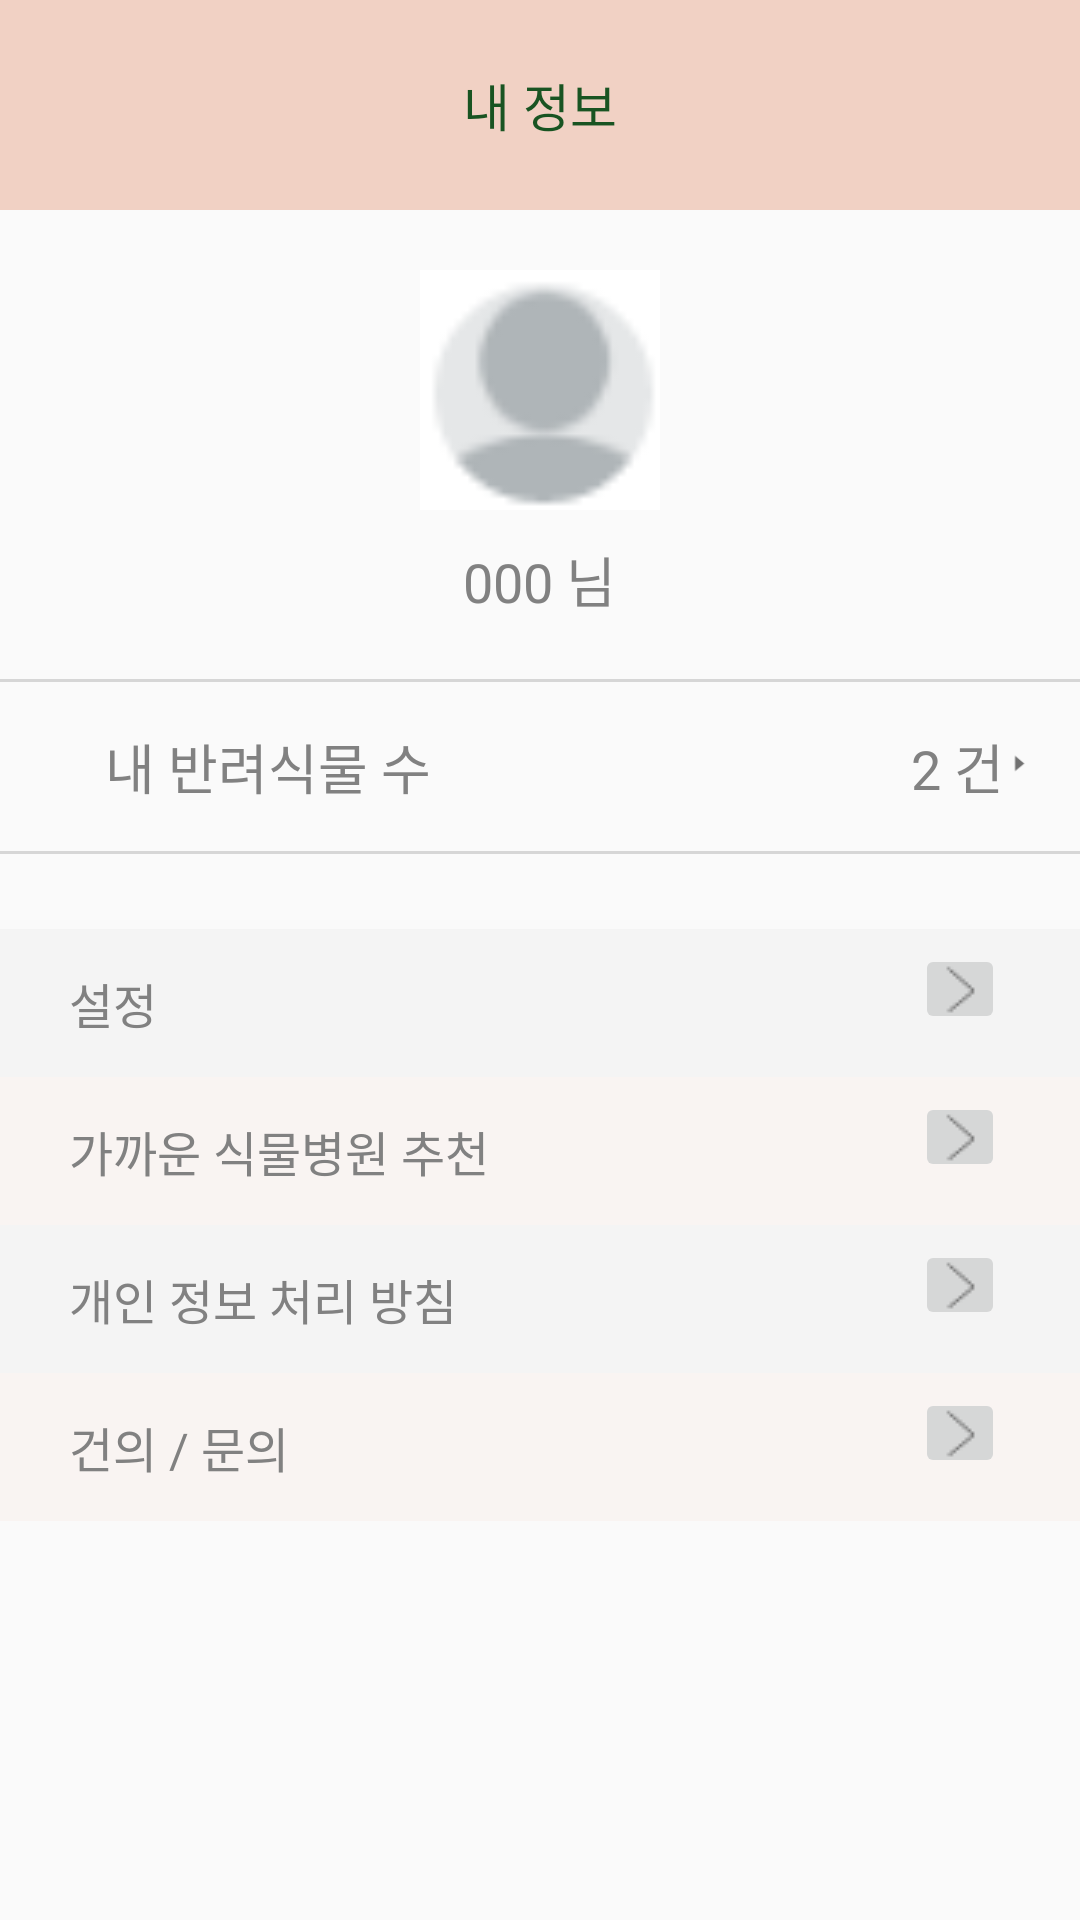

Layout XML and referenced resources for this Android screen:
<!-- AndroidManifest.xml: application theme AppTheme -->
<!-- res/layout/fragment_mypage.xml -->
<?xml version="1.0" encoding="utf-8"?>
<LinearLayout xmlns:android="http://schemas.android.com/apk/res/android"
    xmlns:tools="http://schemas.android.com/tools"
    android:layout_width="match_parent"
    android:layout_height="match_parent"
    android:orientation="vertical"
    tools:context=".MypageFragment">

    <LinearLayout
        android:layout_width="match_parent"
        android:layout_height="70dp"
        android:background="#F1D1C4"
        android:gravity="center">
        <TextView
            android:layout_width="wrap_content"
            android:layout_height="wrap_content"
            android:textSize="17dp"
            android:textColor="#195422"
            android:text="내 정보"/>
    </LinearLayout>

    <LinearLayout
        android:layout_width="match_parent"
        android:layout_height="wrap_content"
        android:padding="10dp"
        android:gravity="center"
        android:orientation="vertical">

        <ImageView
            android:id="@+id/myPagePic"
            android:layout_width="80dp"
            android:layout_height="80dp"
            android:layout_marginTop="10dp"
            android:scaleType="fitXY"
            android:src="@drawable/mypage_gray"/>

        <LinearLayout
            android:layout_width="wrap_content"
            android:layout_height="wrap_content"
            android:padding="10dp">

            <TextView
                android:id="@+id/mypage_name"
                android:layout_width="wrap_content"
                android:layout_height="wrap_content"
                android:textSize="18dp"
                android:textColor="#818181"
                android:text="000"/>

            <TextView
                android:layout_width="wrap_content"
                android:layout_height="wrap_content"
                android:textSize="18dp"
                android:textColor="#818181"
                android:text=" 님"              />
        </LinearLayout>

    </LinearLayout>
    <View
        style="@style/dotDivider"
        android:layout_alignParentBottom="true" />
    <LinearLayout
        android:layout_width="match_parent"
        android:layout_height="wrap_content"
        android:orientation="horizontal"
        android:padding="15dp">
        <TextView
            android:layout_width="wrap_content"
            android:layout_height="wrap_content"
            android:layout_marginLeft="20dp"
            android:layout_marginRight="160dp"
            android:textColor="#818181"
            android:textSize="18dp"
            android:text="내 반려식물 수"/>

        <TextView
            android:id="@+id/plantNum"
            android:layout_width="wrap_content"
            android:layout_height="wrap_content"
            android:textColor="#818181"
            android:textSize="18dp"
            android:text="2"/>
        <TextView
            android:layout_width="wrap_content"
            android:layout_height="wrap_content"
            android:textColor="#818181"
            android:textSize="18dp"
            android:text=" 건"/>
        <ImageView
            android:id="@+id/checkplant"
            android:layout_width="wrap_content"
            android:layout_height="wrap_content"
            android:layout_marginTop="-3dp"
            android:src="@drawable/mypage_arrow"/>
    </LinearLayout>
    <View
        style="@style/dotDivider"
        android:layout_alignParentBottom="true" />

    <LinearLayout
        android:layout_width="match_parent"
        android:layout_height="wrap_content"
        android:layout_marginTop="25dp"
        android:orientation="vertical">

        <RelativeLayout
            android:layout_width="match_parent"
            android:layout_height="wrap_content"
            android:background="#40E0E0E0"
            android:padding="5dp"
            android:clickable="true"
            android:id="@+id/layout_setting">

            <TextView
                android:layout_width="wrap_content"
                android:layout_height="wrap_content"
                android:padding="8dp"
                android:layout_marginLeft="10dp"
                android:textColor="#818181"
                android:textSize="16dp"
                android:text="설정"/>

            <ImageButton
                android:id="@+id/setting"
                android:layout_width="30dp"
                android:layout_height="30dp"
                android:layout_alignParentRight="true"
                android:layout_marginRight="20dp"
                android:src="@drawable/mypage_right"/>
        </RelativeLayout>

        <RelativeLayout
            android:layout_width="match_parent"
            android:layout_height="wrap_content"
            android:background="#26F1D1C4"
            android:padding="5dp"
            android:clickable="true"
            android:id="@+id/layout_Recommand">
            <TextView
                android:layout_width="wrap_content"
                android:layout_height="wrap_content"
                android:padding="8dp"
                android:layout_marginLeft="10dp"
                android:textColor="#818181"
                android:textSize="16dp"
                android:text="가까운 식물병원 추천"/>

            <ImageButton
                android:id="@+id/hospital"
                android:layout_width="30dp"
                android:layout_height="30dp"
                android:layout_alignParentRight="true"
                android:layout_marginRight="20dp"
                android:src="@drawable/mypage_right"/>
        </RelativeLayout>

        <RelativeLayout
            android:layout_width="match_parent"
            android:layout_height="wrap_content"
            android:background="#40E0E0E0"
            android:padding="5dp"
            android:clickable="true"
            android:id="@+id/layout_privacy">

            <TextView
                android:layout_width="wrap_content"
                android:layout_height="wrap_content"
                android:padding="8dp"
                android:layout_marginLeft="10dp"
                android:textColor="#818181"
                android:textSize="16dp"
                android:text="개인 정보 처리 방침"/>

            <ImageButton
                android:id="@+id/myInfo"
                android:layout_width="30dp"
                android:layout_height="30dp"
                android:layout_alignParentRight="true"
                android:layout_marginRight="20dp"
                android:src="@drawable/mypage_right"/>
        </RelativeLayout>

        <RelativeLayout
            android:layout_width="match_parent"
            android:layout_height="wrap_content"
            android:background="#26F1D1C4"
            android:padding="5dp"
            android:clickable="true"
            android:id="@+id/layout_Q_A">

            <TextView
                android:layout_width="wrap_content"
                android:layout_height="wrap_content"
                android:padding="8dp"
                android:layout_marginLeft="10dp"
                android:textColor="#818181"
                android:textSize="16dp"
                android:text="건의 / 문의"/>

            <ImageButton
                android:id="@+id/suggest"
                android:layout_width="30dp"
                android:layout_height="30dp"
                android:layout_alignParentRight="true"
                android:layout_marginRight="20dp"
                android:src="@drawable/mypage_right"/>
        </RelativeLayout>

    </LinearLayout>


</LinearLayout>
<!-- resources referenced by this layout -->
<resources>
  <!-- drawable mypage_arrow: png bitmap (drawable, 343 bytes) -->
  <!-- drawable mypage_gray: png bitmap (drawable, 1092 bytes) -->
  <!-- drawable mypage_right: png bitmap (drawable, 306 bytes) -->
  <style name="dotDivider">
          <item name="android:layout_width">match_parent</item>
          <item name="android:layout_height">1dp</item>
          <item name="android:background">#D6D6D6</item>
      </style>
  <style name="AppTheme" parent="Theme.AppCompat.Light.DarkActionBar">
          
          <item name="colorPrimary">@color/colorPrimary</item>
          <item name="colorPrimaryDark">@color/colorPrimaryDark</item>
          <item name="colorAccent">@color/colorAccent</item>
          
          <item name="windowActionBar">false</item>
          <item name="windowNoTitle">true</item>
  
      </style>
  <color name="colorPrimary">#008577</color>
  <color name="colorPrimaryDark">#00574B</color>
  <color name="colorAccent">#D81B60</color>
</resources>
